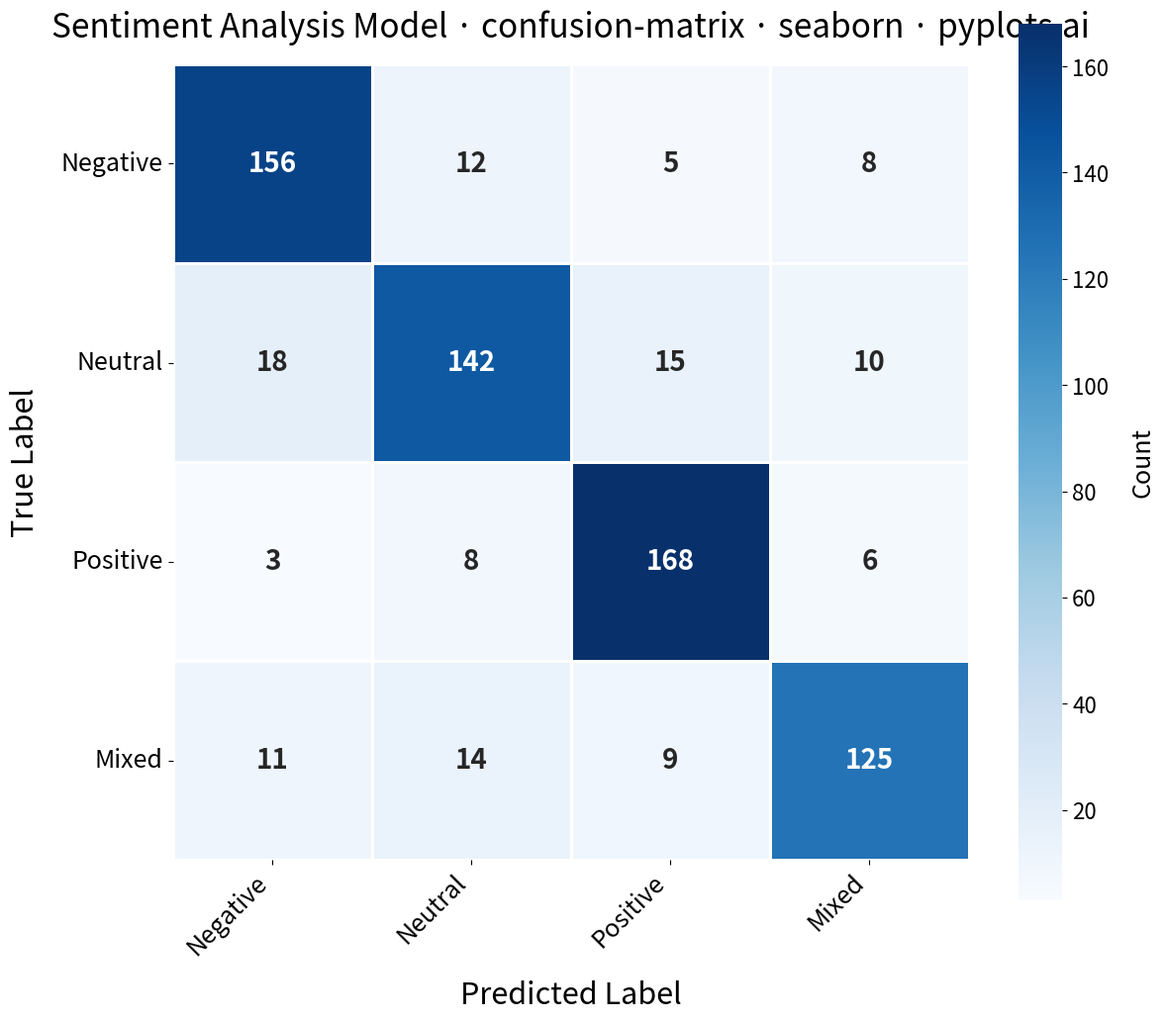

Write the Python code that produced this figure.
""" pyplots.ai
confusion-matrix: Confusion Matrix Heatmap
Library: seaborn 0.13.2 | Python 3.13.11
Quality: 92/100 | Created: 2025-12-26
"""

import matplotlib.pyplot as plt
import numpy as np
import seaborn as sns


# Data - Multi-class classification results for a sentiment analysis model
class_names = ["Negative", "Neutral", "Positive", "Mixed"]

# Create realistic confusion matrix with strong diagonal (good model)
# but with some systematic confusion patterns
confusion_matrix = np.array(
    [
        [156, 12, 5, 8],  # Negative: mostly correct, some confused with Neutral
        [18, 142, 15, 10],  # Neutral: hardest to classify, confused with all
        [3, 8, 168, 6],  # Positive: good accuracy
        [11, 14, 9, 125],  # Mixed: often confused with Neutral
    ]
)

# Create figure (square format for symmetric matrix)
fig, ax = plt.subplots(figsize=(12, 12))

# Create heatmap with annotations
sns.heatmap(
    confusion_matrix,
    annot=True,
    fmt="d",
    cmap="Blues",
    xticklabels=class_names,
    yticklabels=class_names,
    square=True,
    linewidths=2,
    linecolor="white",
    cbar_kws={"shrink": 0.8, "label": "Count"},
    annot_kws={"size": 20, "weight": "bold"},
    ax=ax,
)

# Style the colorbar
cbar = ax.collections[0].colorbar
cbar.ax.tick_params(labelsize=16)
cbar.ax.set_ylabel("Count", fontsize=18, labelpad=15)

# Labels and title
ax.set_xlabel("Predicted Label", fontsize=22, labelpad=15)
ax.set_ylabel("True Label", fontsize=22, labelpad=15)
ax.set_title("Sentiment Analysis Model · confusion-matrix · seaborn · pyplots.ai", fontsize=24, pad=20)

# Style tick labels
ax.tick_params(axis="both", labelsize=18)

# Rotate x-axis labels for better readability
plt.xticks(rotation=45, ha="right")
plt.yticks(rotation=0)

plt.tight_layout()
plt.savefig("plot.png", dpi=300, bbox_inches="tight")
